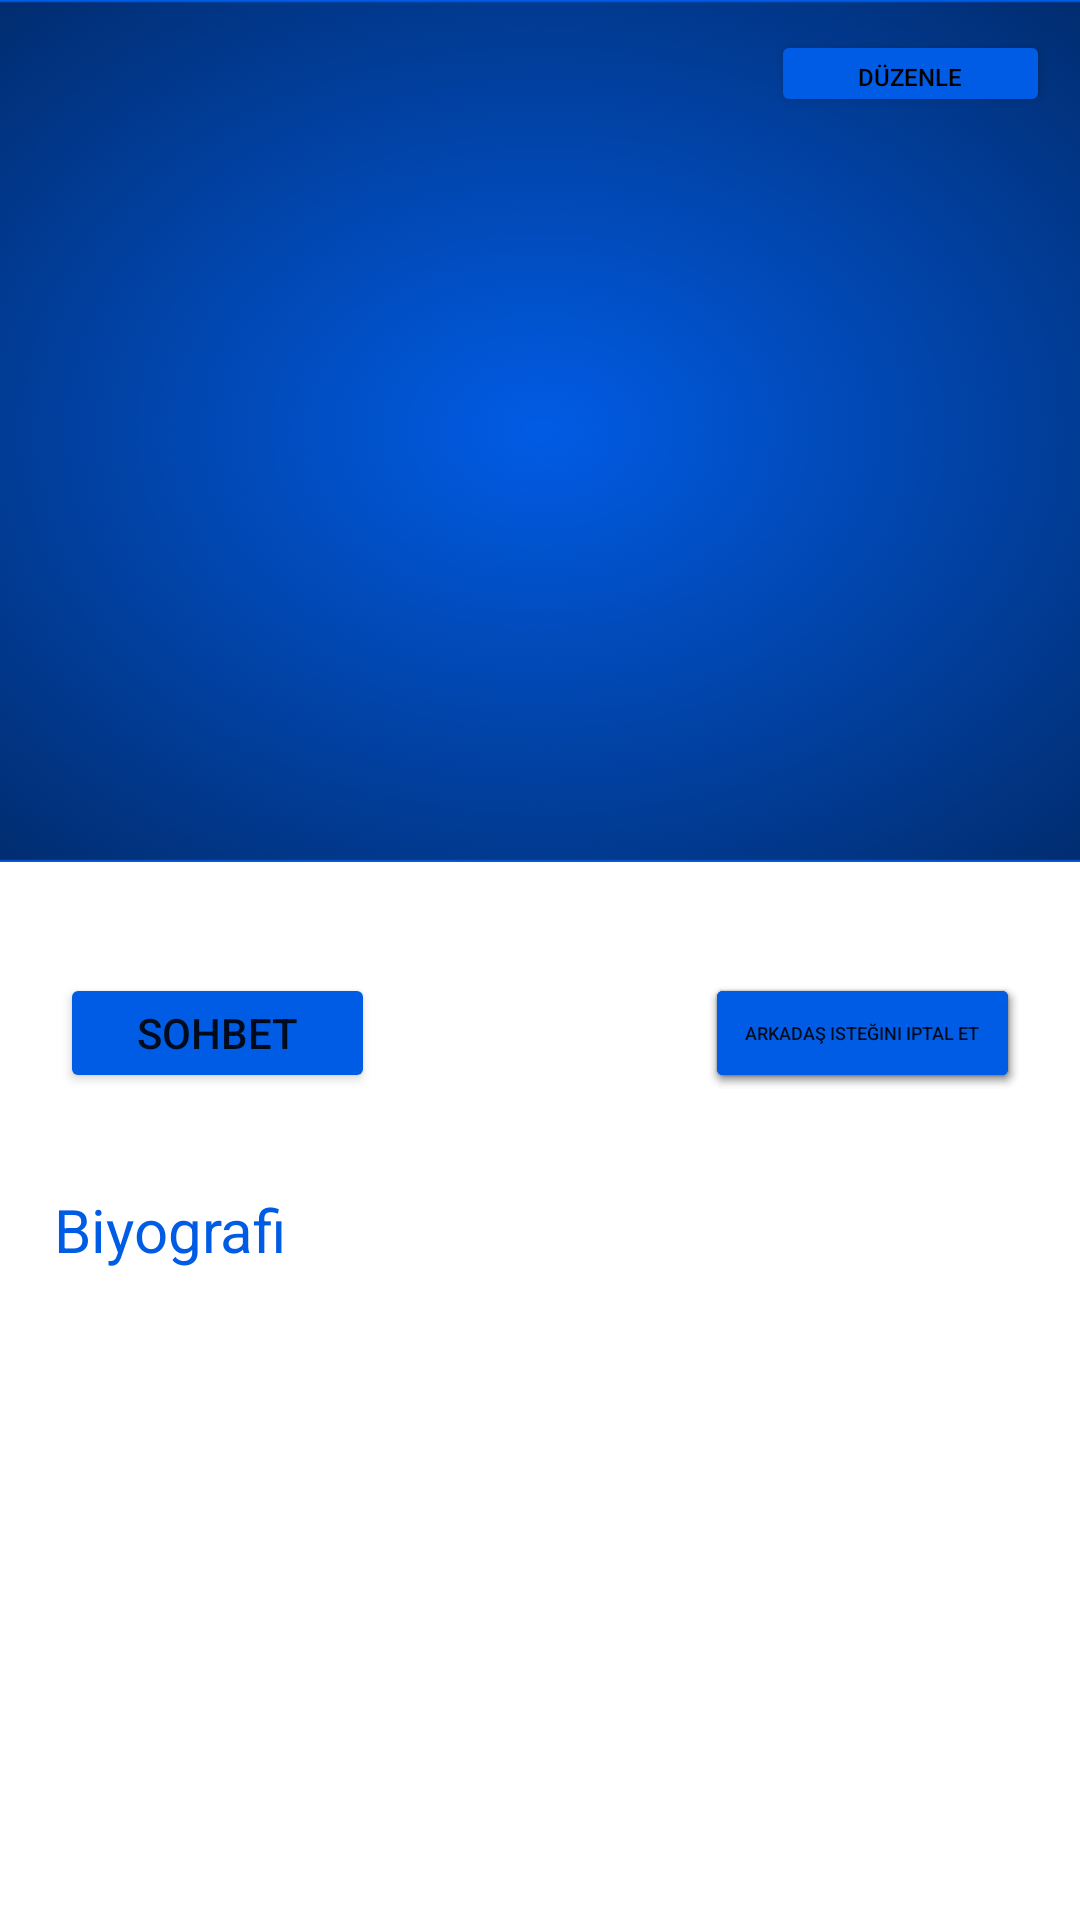

Produce the Android XML layout that renders to this screen, including the resource entries it uses.
<!-- AndroidManifest.xml: application theme Theme.ComputerInformatıon -->
<!-- res/layout/fragment_kullanici_profile.xml -->
<?xml version="1.0" encoding="utf-8"?>
<androidx.constraintlayout.widget.ConstraintLayout xmlns:android="http://schemas.android.com/apk/res/android"
    xmlns:tools="http://schemas.android.com/tools"
    android:layout_width="match_parent"
    android:layout_height="match_parent"
    xmlns:app="http://schemas.android.com/apk/res-auto"
    tools:context=".Pages.KullaniciProfileFragment">


    <Button
        android:id="@+id/arkadasİstegiİptalEt"
        android:layout_width="105dp"
        android:layout_height="40dp"
        android:layout_marginTop="16dp"
        android:layout_marginEnd="20dp"
        android:backgroundTint="#015CE5"
        android:onClick="istegiİptalEt"
        android:text="Arkadaş isteğini iptal et"
        android:textSize="7sp"
        app:layout_constraintEnd_toEndOf="parent"
        app:layout_constraintTop_toBottomOf="@+id/imageView22" />

    <ImageView
        android:id="@+id/imageView22"
        android:layout_width="match_parent"
        android:layout_height="330dp"
        android:layout_marginStart="-15dp"
        android:layout_marginTop="-22dp"
        android:layout_marginEnd="-15dp"
        app:layout_constraintBottom_toTopOf="@+id/arkadasİstegiİptalEt"
        app:layout_constraintEnd_toEndOf="parent"
        app:layout_constraintHorizontal_bias="0.0"
        app:layout_constraintStart_toStartOf="parent"
        app:layout_constraintTop_toTopOf="parent"
        app:srcCompat="@drawable/profile2" />


    <Button
        android:id="@+id/cıkısButton"
        android:layout_width="105dp"
        android:layout_height="40dp"
        android:layout_marginTop="16dp"
        android:layout_marginEnd="20dp"
        android:backgroundTint="#015CE5"
        android:onClick="cıkıs"
        android:text="Çıkış"
        app:layout_constraintEnd_toEndOf="parent"
        app:layout_constraintTop_toBottomOf="@+id/imageView22" />

    <Button
        android:id="@+id/sohbetButton"
        android:layout_width="105dp"
        android:layout_height="40dp"
        android:layout_marginStart="20dp"
        android:layout_marginTop="16dp"
        android:backgroundTint="#015CE5"
        android:onClick="sohbetButton"
        android:text="sohbet"
        app:layout_constraintStart_toStartOf="parent"
        app:layout_constraintTop_toBottomOf="@+id/imageView22" />

    <TextView
        android:id="@+id/profilekullaniciadi"
        android:layout_width="wrap_content"
        android:layout_height="wrap_content"
        android:layout_marginTop="10dp"
        android:textSize="16sp"
        android:visibility="gone"
        app:layout_constraintEnd_toStartOf="@+id/cıkısButton"
        app:layout_constraintHorizontal_bias="0.492"
        app:layout_constraintStart_toEndOf="@+id/sohbetButton"
        app:layout_constraintTop_toBottomOf="@+id/ImageProfile" />

    <TextView
        android:id="@+id/profilebiyografi"
        android:layout_width="wrap_content"
        android:layout_height="wrap_content"
        android:layout_marginStart="5dp"
        android:layout_marginTop="20dp"
        app:layout_constraintEnd_toEndOf="parent"
        app:layout_constraintHorizontal_bias="0.036"
        app:layout_constraintStart_toStartOf="parent"
        app:layout_constraintTop_toBottomOf="@+id/biyografi" />

    <TextView
        android:id="@+id/biyografi"
        android:layout_width="106dp"
        android:layout_height="31dp"
        android:layout_marginStart="10dp"
        android:layout_marginTop="32dp"
        android:text="Biyografi"
        android:textColor="#015CE5"
        android:textSize="20sp"
        app:layout_constraintEnd_toEndOf="parent"
        app:layout_constraintHorizontal_bias="0.033"
        app:layout_constraintStart_toStartOf="parent"
        app:layout_constraintTop_toBottomOf="@+id/sohbetButton" />

    <de.hdodenhof.circleimageview.CircleImageView
        android:id="@+id/ImageProfile"
        android:layout_width="90dp"
        android:layout_height="90dp"
        android:layout_marginTop="250dp"
        android:src="@drawable/sh"
        android:visibility="gone"
        app:layout_constraintEnd_toStartOf="@+id/cıkısButton"
        app:layout_constraintHorizontal_bias="0.492"
        app:layout_constraintStart_toEndOf="@+id/sohbetButton"
        app:layout_constraintTop_toTopOf="parent"></de.hdodenhof.circleimageview.CircleImageView>


    <de.hdodenhof.circleimageview.CircleImageView
        android:id="@+id/removeProfile"
        android:layout_width="20dp"
        android:layout_height="20dp"
        android:layout_marginStart="-10dp"
        android:onClick="removeProfile"
        android:visibility="gone"
        android:src="@drawable/remove_profile"
        app:layout_constraintBottom_toBottomOf="@+id/ImageProfile"
        app:layout_constraintEnd_toStartOf="@+id/cıkısButton"
        app:layout_constraintHorizontal_bias="0.573"
        app:layout_constraintStart_toEndOf="@+id/profilekullaniciadi" />

    <Button
        android:id="@+id/düzenle"
        android:layout_width="93dp"
        android:layout_height="29dp"
        android:layout_marginTop="10dp"
        android:layout_marginEnd="10dp"
        android:backgroundTint="#015CE5"
        android:onClick="düzenle"
        android:text="düzenle"
        android:textAlignment="center"
        android:textAllCaps="true"
        android:textColor="#000000"
        android:textSize="8sp"
        app:layout_constraintEnd_toEndOf="parent"
        app:layout_constraintTop_toTopOf="parent" />

    <TextView
        android:id="@+id/katilmaTarihi"
        android:layout_width="wrap_content"
        android:layout_height="wrap_content"
        android:layout_marginStart="10dp"
        android:layout_marginTop="10dp"
        android:textColor="@android:color/white"
        android:textSize="10sp"
        app:layout_constraintStart_toStartOf="parent"
        app:layout_constraintTop_toTopOf="parent" />

    <Button
        android:id="@+id/profileArkadasEkle"
        android:layout_width="105dp"
        android:layout_height="40dp"
        android:layout_marginTop="16dp"
        android:layout_marginEnd="20dp"
        android:backgroundTint="#015CE5"
        android:onClick="arkadasEkle"
        android:text="Arkadaş isteği gönder"
        android:textSize="8sp"
        app:layout_constraintEnd_toEndOf="parent"
        app:layout_constraintTop_toBottomOf="@+id/imageView22" />

    <Button
        android:id="@+id/arkcikar"
        android:layout_width="105dp"
        android:layout_height="40dp"
        android:layout_marginTop="16dp"
        android:layout_marginEnd="20dp"
        android:backgroundTint="#015CE5"
        android:onClick="arkcikar"
        android:text="Arkadaş isteğini iptal et"
        android:textSize="6sp"
        app:layout_constraintEnd_toEndOf="parent"
        app:layout_constraintTop_toBottomOf="@+id/imageView22" />


</androidx.constraintlayout.widget.ConstraintLayout>
<!-- resources referenced by this layout -->
<resources>
  <!-- drawable profile2: png bitmap (drawable, 130600 bytes) -->
  <style name="Theme.ComputerInformatıon" parent="Theme.MaterialComponents.DayNight.NoActionBar">
          
          <item name="colorPrimary">@color/purple_500</item>
          <item name="colorPrimaryVariant">@color/purple_700</item>
          <item name="colorOnPrimary">@color/white</item>
          
          <item name="colorSecondary">@color/teal_200</item>
          <item name="colorSecondaryVariant">@color/teal_700</item>
          <item name="colorOnSecondary">@color/black</item>
          
          <item name="android:statusBarColor">?attr/colorPrimaryVariant</item>
          
          <item name="android:windowFullscreen">true</item>
  
      </style>
  <color name="purple_500">#FF6200EE</color>
  <color name="purple_700">#FF3700B3</color>
  <color name="white">#FFFFFFFF</color>
  <color name="teal_200">#FF03DAC5</color>
  <color name="teal_700">#FF018786</color>
  <color name="black">#FF000000</color>
</resources>
